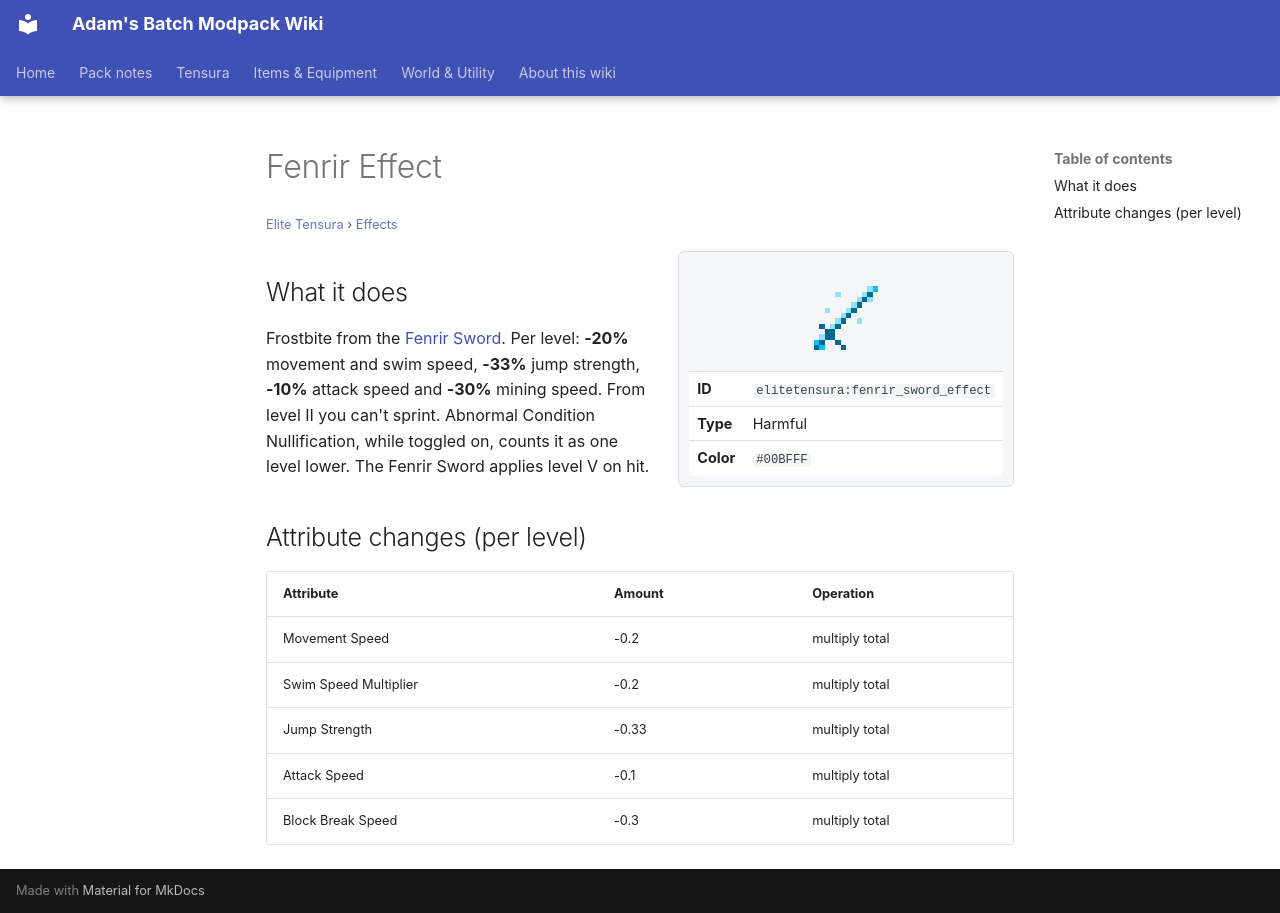

repository: Proteus-Nell/Adams-Batch-MC-Modpack-Wiki · page: elite-tensura/effects/fenrir-sword-effect/index.html · generator: mkdocs

# Fenrir Effect

<small>[Elite Tensura](../index.md) &rsaquo; [Effects](index.md)</small>

<div class="infobox" markdown>

![Fenrir Effect](../../assets/icons/elitetensura/effect/fenrir_sword_effect.png)

| | |
|---|---|
| **ID** | `elitetensura:fenrir_sword_effect` |
| **Type** | Harmful |
| **Color** | `#00BFFF` |

</div>

## What it does

Frostbite from the [Fenrir Sword](../items/weapons/fenrir-sword.md). Per level: **-20%** movement and swim speed, **-33%** jump strength, **-10%** attack speed and **-30%** mining speed. From level II you can't sprint. Abnormal Condition Nullification, while toggled on, counts it as one level lower. The Fenrir Sword applies level V on hit.

## Attribute changes (per level)

| Attribute | Amount | Operation |
|---|---|---|
| Movement Speed | -0.2 | multiply total |
| Swim Speed Multiplier | -0.2 | multiply total |
| Jump Strength | -0.33 | multiply total |
| Attack Speed | -0.1 | multiply total |
| Block Break Speed | -0.3 | multiply total |
